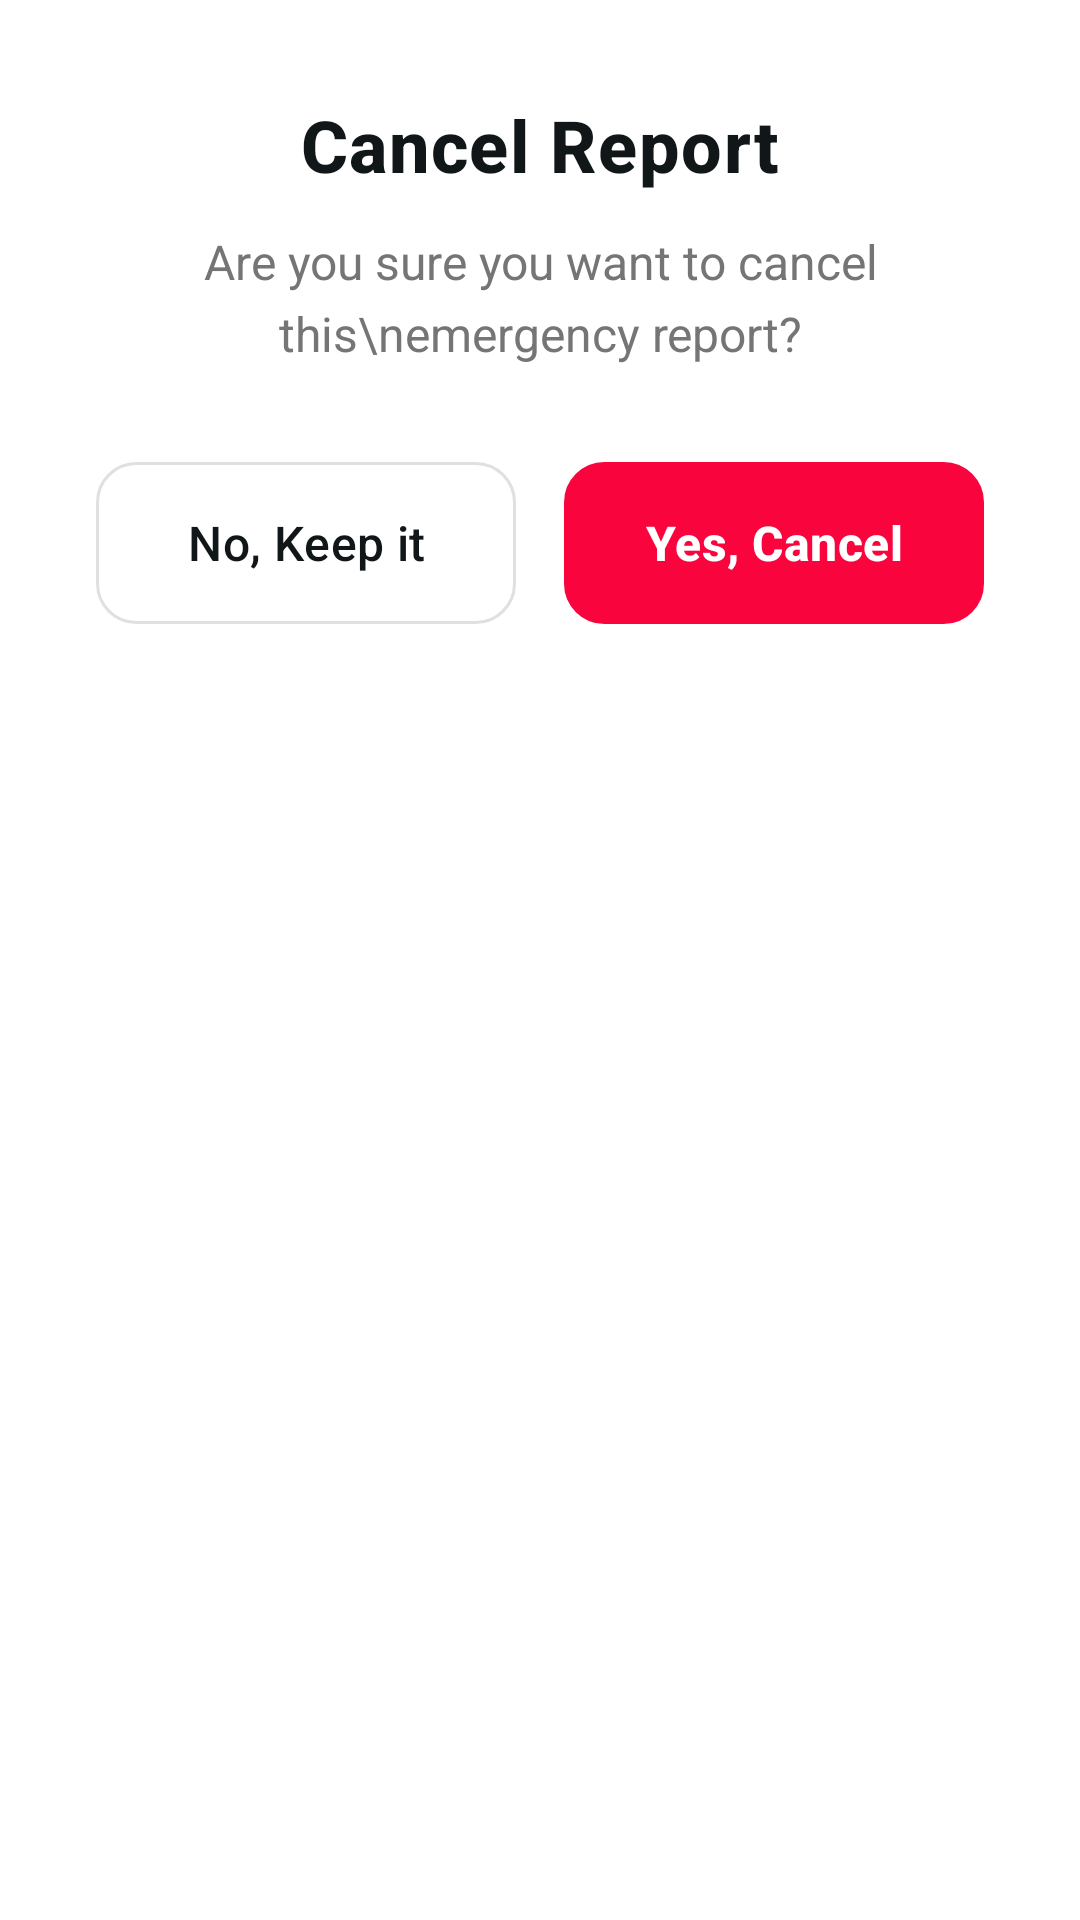

Produce the Android XML layout that renders to this screen, including the resource entries it uses.
<!-- AndroidManifest.xml: application theme Theme._119 -->
<!-- res/layout/dialog_cancel_report.xml -->
<?xml version="1.0" encoding="utf-8"?>
<LinearLayout xmlns:android="http://schemas.android.com/apk/res/android"
    xmlns:app="http://schemas.android.com/apk/res-auto"
    android:layout_width="match_parent"
    android:layout_height="wrap_content"
    android:background="@drawable/bg_white_rounded_card"
    android:orientation="vertical"
    android:padding="32dp">

    <TextView
        android:id="@+id/tvTitle"
        android:layout_width="wrap_content"
        android:layout_height="wrap_content"
        android:layout_gravity="center"
        android:text="Cancel Report"
        android:textColor="#111719"
        android:textSize="24sp"
        android:textStyle="bold"
        android:letterSpacing="0.02"
        android:fontFamily="sans-serif-medium" />

    <TextView
        android:id="@+id/tvMessage"
        android:layout_width="wrap_content"
        android:layout_height="wrap_content"
        android:layout_gravity="center"
        android:layout_marginTop="12dp"
        android:text="Are you sure you want to cancel this\nemergency report?"
        android:textAlignment="center"
        android:textColor="#757575"
        android:textSize="16sp"
        android:lineHeight="24sp"
        android:fontFamily="sans-serif" />

    <LinearLayout
        android:layout_width="match_parent"
        android:layout_height="wrap_content"
        android:layout_marginTop="32dp"
        android:orientation="horizontal"
        android:weightSum="2"
        android:baselineAligned="false">

        <androidx.appcompat.widget.AppCompatButton
            android:id="@+id/btnNo"
            android:layout_width="0dp"
            android:layout_height="54dp"
            android:layout_marginEnd="8dp"
            android:layout_weight="1"
            android:background="@drawable/edit_text_bg"
            android:text="No, Keep it"
            android:textAllCaps="false"
            android:textColor="#111719"
            android:textSize="16sp"
            android:textStyle="normal"
            android:fontFamily="sans-serif-medium"
            android:letterSpacing="0.01"
            android:stateListAnimator="@null" />

        <androidx.appcompat.widget.AppCompatButton
            android:id="@+id/btnConfirmCancel"
            android:layout_width="0dp"
            android:layout_height="54dp"
            android:layout_marginStart="8dp"
            android:layout_weight="1"
            android:background="@drawable/logout_confirmation_btn_bg"
            android:backgroundTint="#FA043E"
            android:text="Yes, Cancel"
            android:textAllCaps="false"
            android:textColor="#FFFFFF"
            android:textSize="16sp"
            android:textStyle="bold"
            android:fontFamily="sans-serif-medium"
            android:letterSpacing="0.01"
            android:stateListAnimator="@null"
            android:elevation="0dp" />
    </LinearLayout>
</LinearLayout>
<!-- resources referenced by this layout -->
<resources>
  <!-- drawable edit_text_bg (drawable) -->
  <?xml version="1.0" encoding="utf-8"?>
  <selector xmlns:android="http://schemas.android.com/apk/res/android">
  
      <item android:state_focused="true">
          <shape android:shape="rectangle">
              <solid android:color="#FFFFFF" /> <stroke
              android:width="2dp"
              android:color="@color/mainRed" /> <corners android:radius="13dp" />
          </shape>
      </item>
  
      <item>
          <shape android:shape="rectangle">
              <solid android:color="#FFFFFF" />
              <stroke
                  android:width="1dp"
                  android:color="#E0E0E0" /> <corners android:radius="13dp" />
          </shape>
      </item>
  
  </selector>
  <!-- drawable logout_confirmation_btn_bg (drawable) -->
  <?xml version="1.0" encoding="utf-8"?>
  <selector xmlns:android="http://schemas.android.com/apk/res/android">
  
      <item android:state_focused="true">
          <shape android:shape="rectangle">
              <solid android:color="@color/mainRed" /> <stroke
              android:width="2dp"
              android:color="@color/mainRed" /> <corners android:radius="13dp" />
          </shape>
      </item>
  
      <item>
          <shape android:shape="rectangle">
              <solid android:color="@color/mainRed" />
              <stroke
                  android:width="1dp"
                  android:color="@color/mainRed" /> <corners android:radius="13dp" />
          </shape>
      </item>
  
  </selector>
  <style name="Theme._119" parent="Theme.MaterialComponents.DayNight.NoActionBar">
          <item name="colorPrimary">@color/purple_500</item>
          <item name="colorPrimaryVariant">@color/purple_700</item>
          <item name="colorOnPrimary">@color/white</item>
          <item name="colorSecondary">@color/teal_200</item>
          <item name="colorSecondaryVariant">@color/teal_700</item>
          <item name="colorOnSecondary">@color/black</item>
          <item name="android:statusBarColor">?attr/colorPrimaryVariant</item>
      </style>
  <color name="mainRed">#FA043E</color>
  <color name="purple_500">#FFF</color>
  <color name="purple_700">#FFF</color>
  <color name="white">#FFFFFFFF</color>
  <color name="teal_200">#FF03DAC5</color>
  <color name="teal_700">#FF018786</color>
  <color name="black">#FF000000</color>
</resources>
